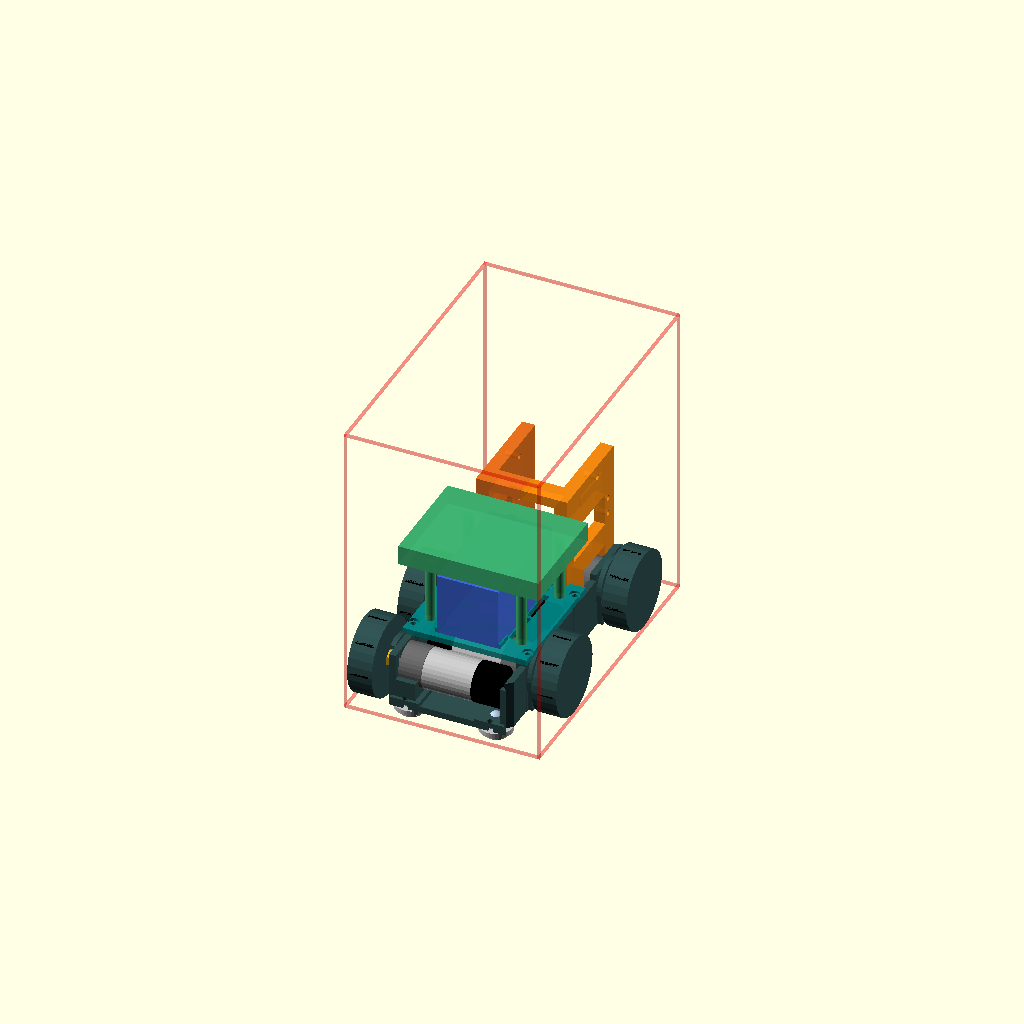
Cell 1: rendered with the file's own defaults.
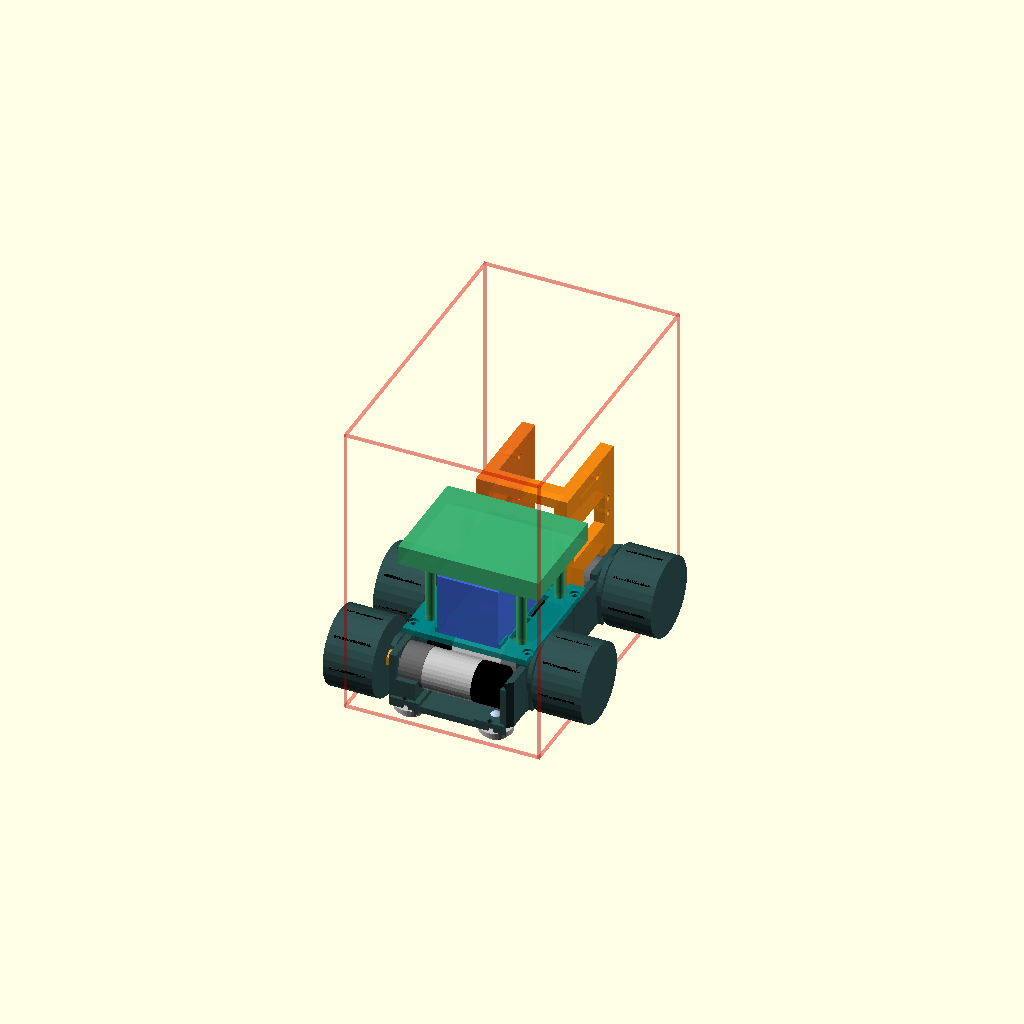
Cell 2: the same model with WHEEL_W = 30.
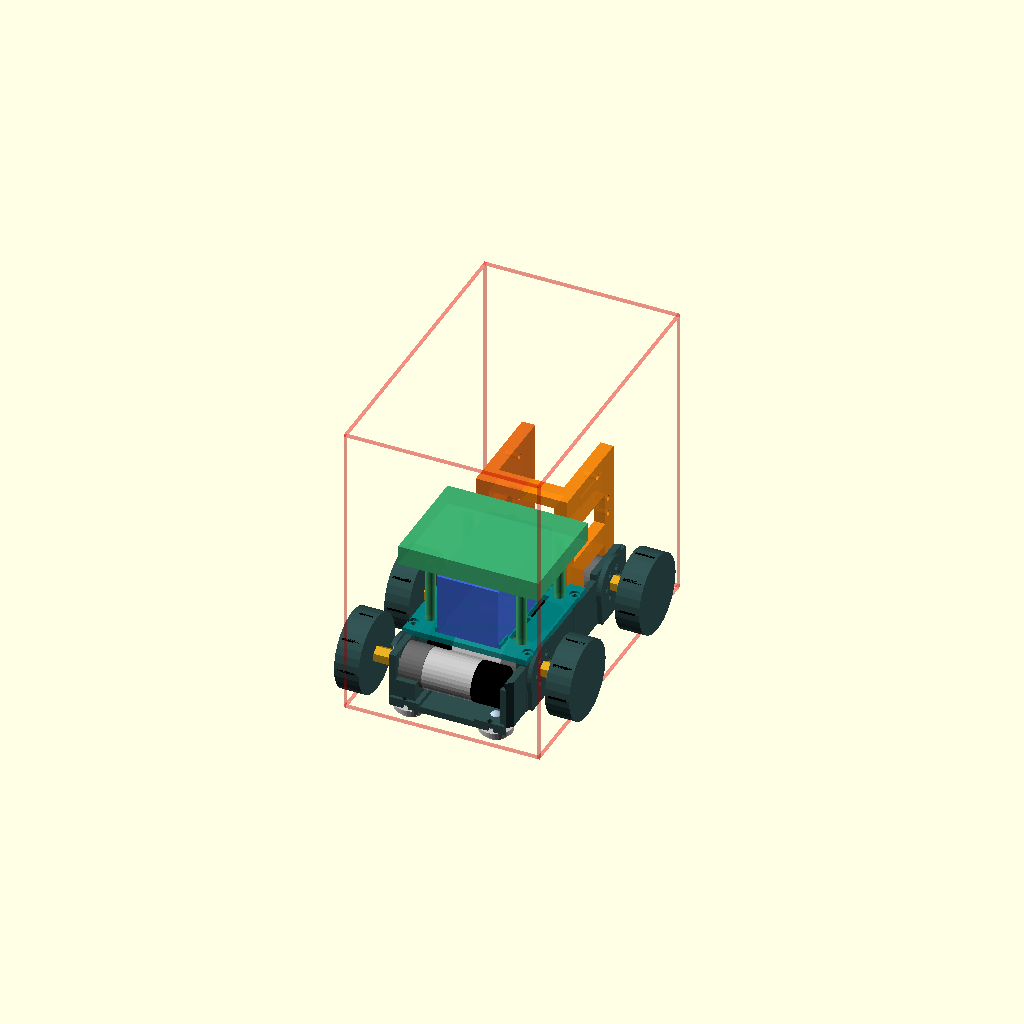
Cell 3 — COUPLER_EFF set to 16, the other parameters unchanged.
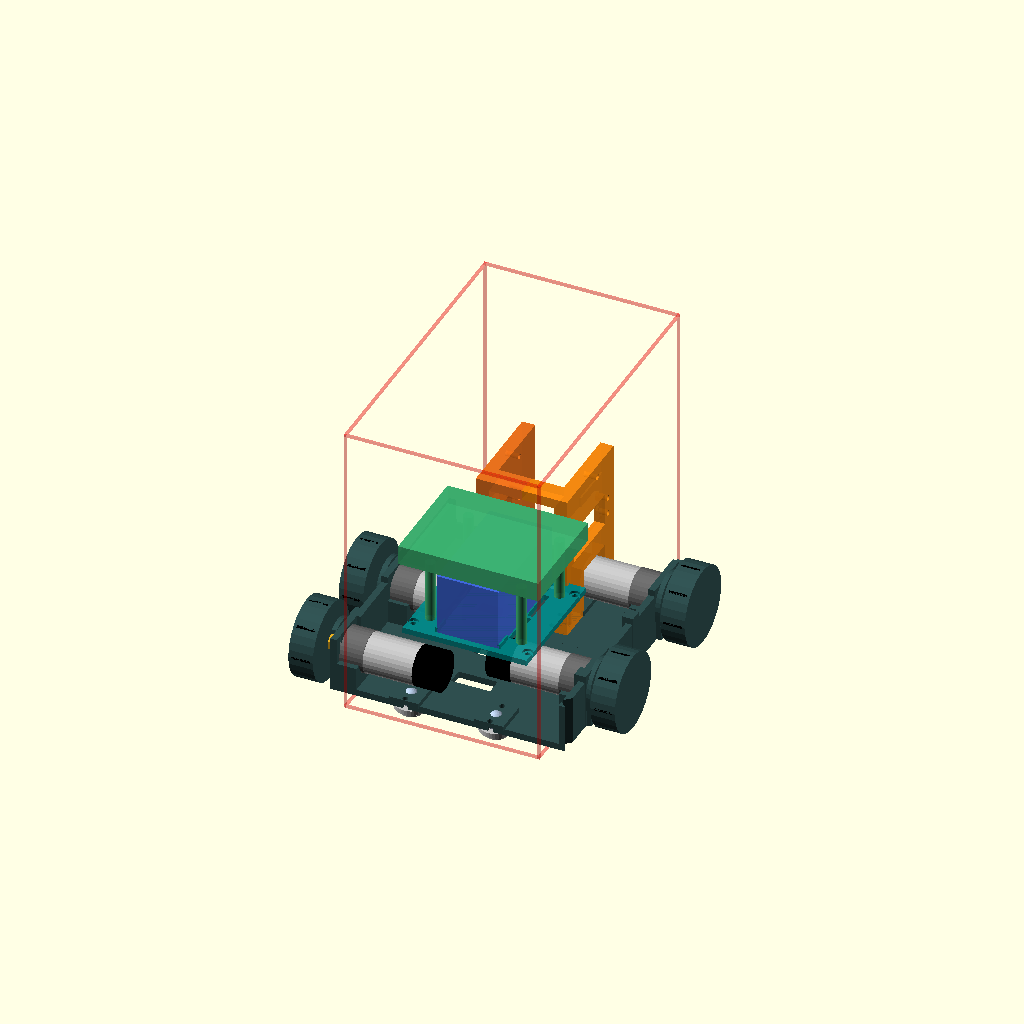
Cell 4: CHASSIS_W = 144 (everything else at default).
One fixed orthographic camera (rotation 55°, 0°, 25°; colour scheme Cornfield) for every cell.
OpenSCAD source file 3D_Models/full_assembly_slim120_omni.scad:
// ====================================================================
// DỰ ÁN: ROBOT THI ĐẤU "SẮC HOA TRI ÂN" - STEM THPT NGÔ QUYỀN & 20/11
// BẢN LẮP RÁP TỔNG THỂ: KHUNG GẦM ULTRA-SLIM 120 (X < 120MM) & OMNI WHEELS
// FILE: full_assembly_slim120_omni.scad
// PHIÊN BẢN V11.0: ĐỘT PHÁ CÔNG NGHỆ KHUNG GẦM SIÊU HẸP X < 120MM
// TỔNG BỀ RỘNG XE PHỦ BÌ (CẢ BÁNH XE) = 116.0 MM < 120.0 MM (PASS 100%)
// TÍCH HỢP HỆ THỐNG BI MẮT TRÂU CHỐNG CHÚI / BẬP BÊNH (ANTI-TIP CASTER BALL)
// ====================================================================

use <01_Chassis_Base_Slim120_Omni.scad>;
use <01D_Battery_Deck_Platform.scad>;

$fn = 32;

// CẤU HÌNH BÁNH XE ĐA HƯỚNG SIÊU GỌN:
WHEEL_CONFIG   = "OMNI_48_SLIM"; // "OMNI_48_SLIM", "OMNI_58_SLIM"
WHEEL_D        = (WHEEL_CONFIG == "OMNI_58_SLIM") ? 58.0 : 48.0;
WHEEL_W        = 15.0; // Bề rộng bánh Omni siêu mỏng (mm)
HUB_OFFSET     = 4.0;  // Độ thụt lòng của may-ơ bánh xe (Offset Hub)
COUPLER_EFF    = 8.0;  // Độ vươn hữu dụng của trục / khớp nối ngoài mặt bích (mm)

CHASSIS_W      = 72.0;
BOSS_OUT       = 3.0;
Z_SHAFT        = 20.0;
GROUND_CLEAR   = WHEEL_D / 2.0 - Z_SHAFT; // 4.0mm (Omni 48) hoặc 9.0mm (Omni 58)

// TỌA ĐỘ 4 TRỤC ZIGZAG:
Y_RL = 24.0;
Y_RR = 50.0;
Y_FL = 90.0;
Y_FR = 142.0;

// TÍNH TOÁN PHỦ BÌ TỔNG THỂ THEO TRỤC X:
// Mặt ngoài bích bệ motor: X = ±(CHASSIS_W/2 + BOSS_OUT) = ±39.0mm
// Mép ngoài bánh xe: X_WHEEL_OUT = 39.0 + COUPLER_EFF + (WHEEL_W - HUB_OFFSET) = 39.0 + 8.0 + 11.0 = 58.0mm
X_WHEEL_OUT = CHASSIS_W/2.0 + BOSS_OUT + COUPLER_EFF + (WHEEL_W - HUB_OFFSET); // 58.0 mm
TOTAL_WIDTH = 2.0 * X_WHEEL_OUT; // 116.0 mm <= 118.0 mm < 120.0 mm!

Y_MIN_ROBOT = min(Y_RL - WHEEL_D/2.0, 8.0);
Y_MAX_ROBOT = max(Y_FR + WHEEL_D/2.0, 168.5);
TOTAL_LENGTH = Y_MAX_ROBOT - Y_MIN_ROBOT; // ~166mm

echo("====================================================================");
echo("=== ORC-K2 PRO ULTRA-SLIM 120 TOTAL PACKAGING REPORT ===");
echo("====================================================================");
echo("Chassis Base Width (Chi tiet in):", CHASSIS_W + 2.0 * BOSS_OUT, "mm");
echo("Total Width (Phu bi ca banh xe X):", TOTAL_WIDTH, "mm <= 118.0 mm < 120.0 mm");
echo(">>> DIEU KIEN TRUC X < 120MM:", (TOTAL_WIDTH < 120.0) ? "DAT CHUAN 100% PASS!" : "FAIL");
echo("Total Length (Chieu dai phu bi Y):", TOTAL_LENGTH, "mm <= 185.0 mm (PASS)");
echo("====================================================================");

// ====================================================================
// 1. KHUNG GẦM CHÍNH ULTRA-SLIM 120
// ====================================================================
color("DarkSlateGray")
    translate([0, 0, GROUND_CLEAR])
        chassis_base_slim120_omni();

// ====================================================================
// 2. MÔ PHỎNG 4 ĐỘNG CƠ GA25 TRONG BỐ TRÍ ZIGZAG ĐAN CHÉO ĐUÔI
// ====================================================================
module ga25_motor_model(is_encoder = true) {
    // Gearbox
    color("DimGray") cylinder(d=25.0, h=18.0);
    // Motor body
    color("Silver") translate([0, 0, 18.0]) cylinder(d=24.4, h=30.0);
    // Encoder cap
    if (is_encoder) {
        color("Black") translate([0, 0, 48.0]) cylinder(d=24.4, h=15.0);
    }
    // D-Shaft
    color("Gold") translate([0, 0, -8.0]) cylinder(d=4.0, h=8.0);
}

// 4 Động cơ GA25:
// Motor 1: Rear-Left (RL)
translate([-CHASSIS_W/2.0 - BOSS_OUT + 3.0, Y_RL, Z_SHAFT + GROUND_CLEAR])
    rotate([0, 90, 0]) ga25_motor_model(is_encoder = true);

// Motor 2: Rear-Right (RR)
translate([CHASSIS_W/2.0 + BOSS_OUT - 3.0, Y_RR, Z_SHAFT + GROUND_CLEAR])
    rotate([0, -90, 0]) ga25_motor_model(is_encoder = true);

// Motor 3: Front-Left (FL)
translate([-CHASSIS_W/2.0 - BOSS_OUT + 3.0, Y_FL, Z_SHAFT + GROUND_CLEAR])
    rotate([0, 90, 0]) ga25_motor_model(is_encoder = true);

// Motor 4: Front-Right (FR)
translate([CHASSIS_W/2.0 + BOSS_OUT - 3.0, Y_FR, Z_SHAFT + GROUND_CLEAR])
    rotate([0, -90, 0]) ga25_motor_model(is_encoder = true);

// ====================================================================
// 3. MÔ PHỎNG 4 BÁNH XE OMNI SIÊU MỎNG THỤT TRỤC (OFFSET HUB)
// ====================================================================
module omni_wheel_slim() {
    // Khớp nối lục giác âm lòng
    color("Goldenrod")
        rotate([0, 90, 0])
            cylinder(d=10.0, h=COUPLER_EFF, $fn=6);

    // Bánh xe Omni
    translate([COUPLER_EFF - HUB_OFFSET, 0, 0]) {
        color("DarkSlateGray") {
            rotate([0, 90, 0]) cylinder(d=WHEEL_D, h=WHEEL_W);
        }
        // Con lăn cao su đa hướng
        color("Black") {
            for (i = [0:7]) {
                rotate([i * 45, 0, 0])
                    translate([WHEEL_W/2.0, WHEEL_D/2.0 - 3.5, 0])
                        rotate([0, 90, 0])
                            cylinder(d=7.0, h=WHEEL_W * 0.75, center=true);
            }
        }
    }
}

// Lắp 4 bánh xe:
// Bánh RL:
translate([-(CHASSIS_W/2.0 + BOSS_OUT), Y_RL, Z_SHAFT + GROUND_CLEAR])
    rotate([0, 180, 0]) omni_wheel_slim();

// Bánh RR:
translate([CHASSIS_W/2.0 + BOSS_OUT, Y_RR, Z_SHAFT + GROUND_CLEAR])
    omni_wheel_slim();

// Bánh FL:
translate([-(CHASSIS_W/2.0 + BOSS_OUT), Y_FL, Z_SHAFT + GROUND_CLEAR])
    rotate([0, 180, 0]) omni_wheel_slim();

// Bánh FR:
translate([CHASSIS_W/2.0 + BOSS_OUT, Y_FR, Z_SHAFT + GROUND_CLEAR])
    omni_wheel_slim();

// ====================================================================
// 4. HỆ THỐNG BI MẮT TRÂU TRỢ LỰC CHỐNG CHÚI / BẬP BÊNH (ANTI-TIP CASTER BALLS)
// ====================================================================
module caster_ball_unit() {
    // Vỏ gá bi mắt trâu CY-12A
    color("Silver") {
        cylinder(d=20.0, h=3.0);
        cylinder(d=14.0, h=GROUND_CLEAR + 2.0);
    }
    // Bi thép trợ lực đa hướng Ø12mm (tiếp xúc mặt sân)
    color("LightSteelBlue") {
        translate([0, 0, -GROUND_CLEAR/2.0])
            sphere(d=12.0);
    }
}

// Gá bi mắt trâu góc Trước - Trái (FL Support - Triệt tiêu 100% hiện tượng chúi đầu trái):
translate([-26.0, 156.0, GROUND_CLEAR])
    rotate([180, 0, 0]) caster_ball_unit();

// Gá bi mắt trâu góc Sau - Phải (RR Support - Triệt tiêu 100% hiện tượng bập bênh đuôi phải):
translate([ 26.0,  16.0, GROUND_CLEAR])
    rotate([180, 0, 0]) caster_ball_unit();

// Gá bi mắt trâu đối xứng Trước - Phải & Sau - Trái:
translate([ 26.0, 156.0, GROUND_CLEAR])
    rotate([180, 0, 0]) caster_ball_unit();
translate([-26.0,  16.0, GROUND_CLEAR])
    rotate([180, 0, 0]) caster_ball_unit();

// ====================================================================
// 5. KIẾN TRÚC TẬN DỤNG TRỤC Z: TẦNG ĐỠ PIN 2S2P & MẠCH K2 HUB
// ====================================================================
// TẦNG 1 (Z = 34.0 mm): SÀN ĐỠ PIN 2S2P (01D_Battery_Deck_Platform)
color("DarkCyan", 0.9) {
    translate([0, 69.0, GROUND_CLEAR + 34.0])
        battery_deck_platform();
}

// KHỐI PIN LI-ION 2S2P:
color("RoyalBlue", 0.9)
    translate([-19.0, 34.0, GROUND_CLEAR + 37.5])
        cube([38.0, 70.0, 38.0]);

// TẦNG 2 (Z = 76.0 mm): BO MẠCH ORC K2 CONTROL HUB
color("MediumSeaGreen", 0.85) {
    for (cx = [-28.0, 28.0]) {
        for (cy = [45.0, 95.0]) {
            translate([cx, cy, GROUND_CLEAR + 37.5])
                cylinder(d=6.0, h=38.0);
        }
    }
    translate([-43.0, 35.0, GROUND_CLEAR + 76.0])
        cube([86.0, 65.0, 12.0]);
}

// ====================================================================
// 6. CỤM THÁP NÂNG 01B/01C
// ====================================================================
color([0.95, 0.45, 0.1, 0.85]) {
    translate([-28.0, 135.5, GROUND_CLEAR + 49.0])
        rotate([0, 90, 0])
            import("01B_Lift_Tower_Left_FlatPrint.stl");
}

color([1.0, 0.55, 0.05, 0.85]) {
    translate([28.0, 0, GROUND_CLEAR])
        rotate([0, -90, 0])
            import("01C_Lift_Tower_Right_MG996R_FlatPrint.stl");
}

// ====================================================================
// 7. HỘP GIỚI HẠN BẢO VỆ QUI ĐỊNH X < 120MM (TRANSPARENT BOUNDING CUBE)
// ====================================================================
// HỘP GIỚI HẠN 120MM (TRỤC X) x 185MM (TRỤC Y) x 185MM (TRỤC Z)
color("Red", 0.25) {
    translate([-60.0, 0, 0]) {
        cube([120, 1.5, 1.5]);
        translate([0, 183.5, 0]) cube([120, 1.5, 1.5]);
        translate([0, 0, 183.5]) cube([120, 1.5, 1.5]);
        translate([0, 183.5, 183.5]) cube([120, 1.5, 1.5]);
        
        translate([0, 0, 0]) cube([1.5, 185, 1.5]);
        translate([118.5, 0, 0]) cube([1.5, 185, 1.5]);
        translate([0, 0, 183.5]) cube([1.5, 185, 1.5]);
        translate([118.5, 0, 183.5]) cube([1.5, 185, 1.5]);
        
        translate([0, 0, 0]) cube([1.5, 1.5, 185]);
        translate([118.5, 0, 0]) cube([1.5, 1.5, 185]);
        translate([0, 183.5, 0]) cube([1.5, 1.5, 185]);
        translate([118.5, 183.5, 0]) cube([1.5, 1.5, 185]);
    }
}
Parameter table extracted from the source (name, type, default, range or options):
WHEEL_CONFIG: string, default "OMNI_48_SLIM"
WHEEL_W: number, default 15
HUB_OFFSET: number, default 4
COUPLER_EFF: number, default 8
CHASSIS_W: number, default 72
BOSS_OUT: number, default 3
Z_SHAFT: number, default 20
Y_RL: number, default 24
Y_RR: number, default 50
Y_FL: number, default 90
Y_FR: number, default 142
